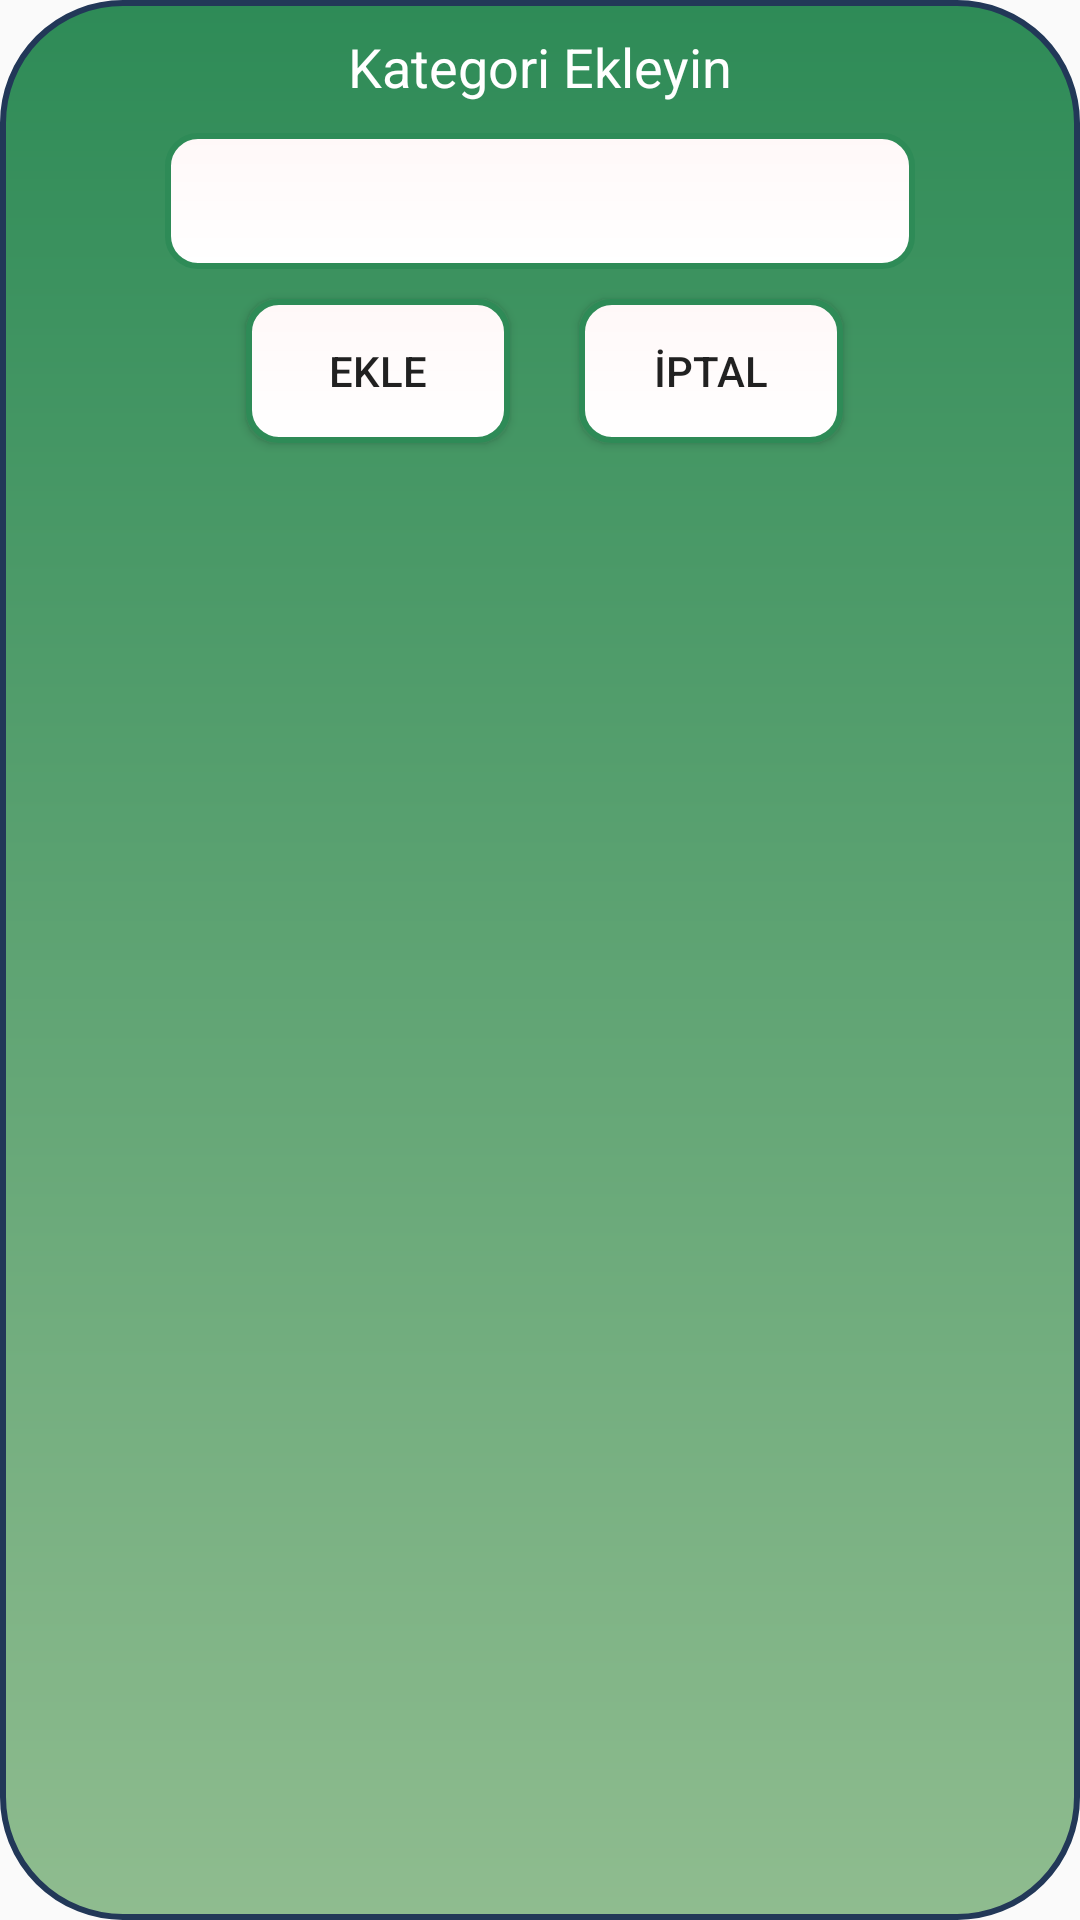

Write the Android layout XML for this screen, with the resource values it uses.
<!-- AndroidManifest.xml: application theme AppTheme -->
<!-- res/layout/dialog.xml -->
<?xml version="1.0" encoding="utf-8"?>
<RelativeLayout xmlns:android="http://schemas.android.com/apk/res/android"
    android:layout_width="wrap_content"
    android:layout_height="wrap_content"
    android:layout_gravity="center"
    android:background="@drawable/bgdialog"
    android:orientation="vertical" >
    <TextView
        android:id="@+id/tv"
        android:layout_width="wrap_content"
        android:layout_height="wrap_content"
        android:layout_alignParentTop="true"
        android:layout_centerHorizontal="true"
        android:text="Kategori Ekleyin"
        android:textColor="@color/White"
        android:textAppearance="?android:attr/textAppearanceMedium" />
    <EditText
        android:id="@+id/etsearch"
        android:layout_width="250dp"
        android:textColor="@color/black"
        android:background="@drawable/edittext2"
        android:layout_height="wrap_content"
        android:layout_below="@+id/tv"
        android:lines="2"
        android:paddingLeft="10dp"
        android:layout_centerHorizontal="true"
        android:layout_margin="10dp" >
    </EditText>
    <Button
        android:id="@+id/btncancel"
        android:layout_width="wrap_content"
        android:layout_height="wrap_content"
        android:layout_alignRight="@+id/etsearch"
        android:background="@drawable/edittext2"
        android:layout_below="@+id/etsearch"
        android:layout_marginRight="24dp"
        android:text=" İptal " />
    <Button
        android:id="@+id/btnsearch"
        android:layout_width="wrap_content"
        android:layout_height="wrap_content"
        android:layout_alignBaseline="@+id/btncancel"
        android:layout_alignBottom="@+id/btncancel"
        android:background="@drawable/edittext2"
        android:layout_alignLeft="@+id/etsearch"
        android:layout_marginLeft="27dp"
        android:text=" Ekle " />
</RelativeLayout>
<!-- resources referenced by this layout -->
<resources>
  <color name="White">#FFFFFF</color>
  <color name="black">#000</color>
  <!-- drawable bgdialog (drawable) -->
  <?xml version="1.0" encoding="utf-8"?>
  <shape xmlns:android="http://schemas.android.com/apk/res/android"
      android:shape="rectangle" >
  
      <gradient
          android:angle="90"
          android:endColor="@color/SeaGreen"
          android:startColor="@color/DarkSeaGreen" />
  
      <padding
          android:bottom="10dp"
          android:left="10dp"
          android:right="10dp"
          android:top="10dp" />
  
      <stroke
          android:width="2dp"
          android:color="#223858" />
  
      <corners android:radius="40dp" />
  
  </shape>
  <!-- drawable edittext2 (drawable) -->
  <?xml version="1.0" encoding="utf-8" ?>
  <shape xmlns:android="http://schemas.android.com/apk/res/android"
      android:thickness="2dp"
      android:shape="rectangle">
  
      <stroke android:width="2dp"
          android:color="@color/SeaGreen"
         />
  
      <corners android:radius="10dp" android:angle="270"
          />
  
      <gradient
          android:startColor="#FFF8F8"
          android:endColor="#FFFFFF"
          android:type="linear"
          android:angle="270"/>
  
  </shape>
  <style name="AppTheme" parent="Theme.AppCompat.Light.NoActionBar">
          
          <item name="colorPrimary">@color/DarkBlue</item>
          <item name="colorPrimaryDark">@color/SlateBlue</item>
          <item name="android:windowSoftInputMode">stateHidden</item>
          <item name="android:dialogTheme">@style/dialog_light</item>
      </style>
  <color name="SeaGreen">#2E8B57</color>
  <color name="DarkSeaGreen">#8FBC8F</color>
  <color name="DarkBlue">#00008B</color>
  <color name="SlateBlue">#6A5ACD</color>
  <style name="dialog_light" parent="@android:style/Theme.Dialog">
          <item name="@android:windowBackground">@color/SeaGreen</item>
          <item name="@android:textColor">@color/white</item>
      </style>
  <color name="white">#FFFFFF</color>
</resources>
